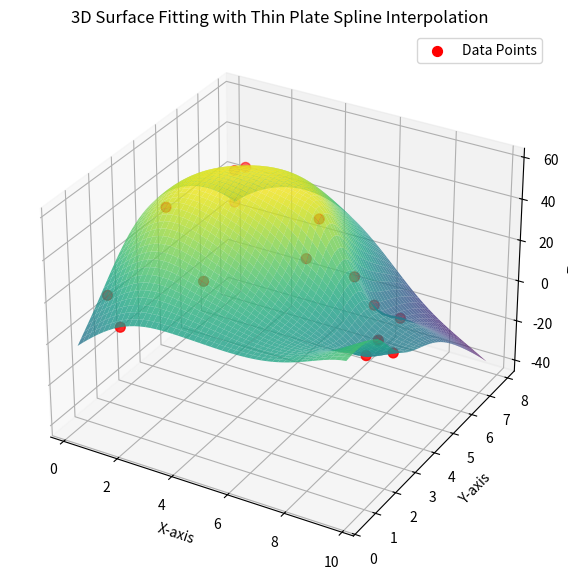

Here is the Python script that generated this plot:
import numpy as np
import matplotlib.pyplot as plt
from scipy.interpolate import Rbf

# Generate random 3D points (arbitrary)
np.random.seed(42)  # For reproducibility
n_points = 15
x = np.random.rand(n_points) * 10  # Arbitrary X-axis values
y = np.random.rand(n_points) * 10  # Arbitrary Y-axis values
z = np.random.rand(n_points) * 50  # Arbitrary Z-axis values

# Create thin plate spline interpolator
rbf = Rbf(x, y, z, function="thin_plate", smooth=0.1)

# Create grid for plotting the surface
x_grid = np.linspace(min(x), max(x), 50)
y_grid = np.linspace(min(y), max(y), 50)
X, Y = np.meshgrid(x_grid, y_grid)
Z = rbf(X, Y)  # Interpolated surface

# Plotting the TPS surface and data points
fig = plt.figure(figsize=(10, 7))
ax = fig.add_subplot(111, projection="3d")

# Surface plot
ax.plot_surface(
    X, Y, Z, rstride=1, cstride=1, cmap="viridis", alpha=0.8, edgecolor="none"
)

# Original data points
ax.scatter(x, y, z, color="red", s=50, label="Data Points")

# Customize the plot
ax.set_xlabel("X-axis")
ax.set_ylabel("Y-axis")
ax.set_zlabel("Z-axis")
ax.set_title("3D Surface Fitting with Thin Plate Spline Interpolation")
ax.legend()

# Show the plot
plt.show()
